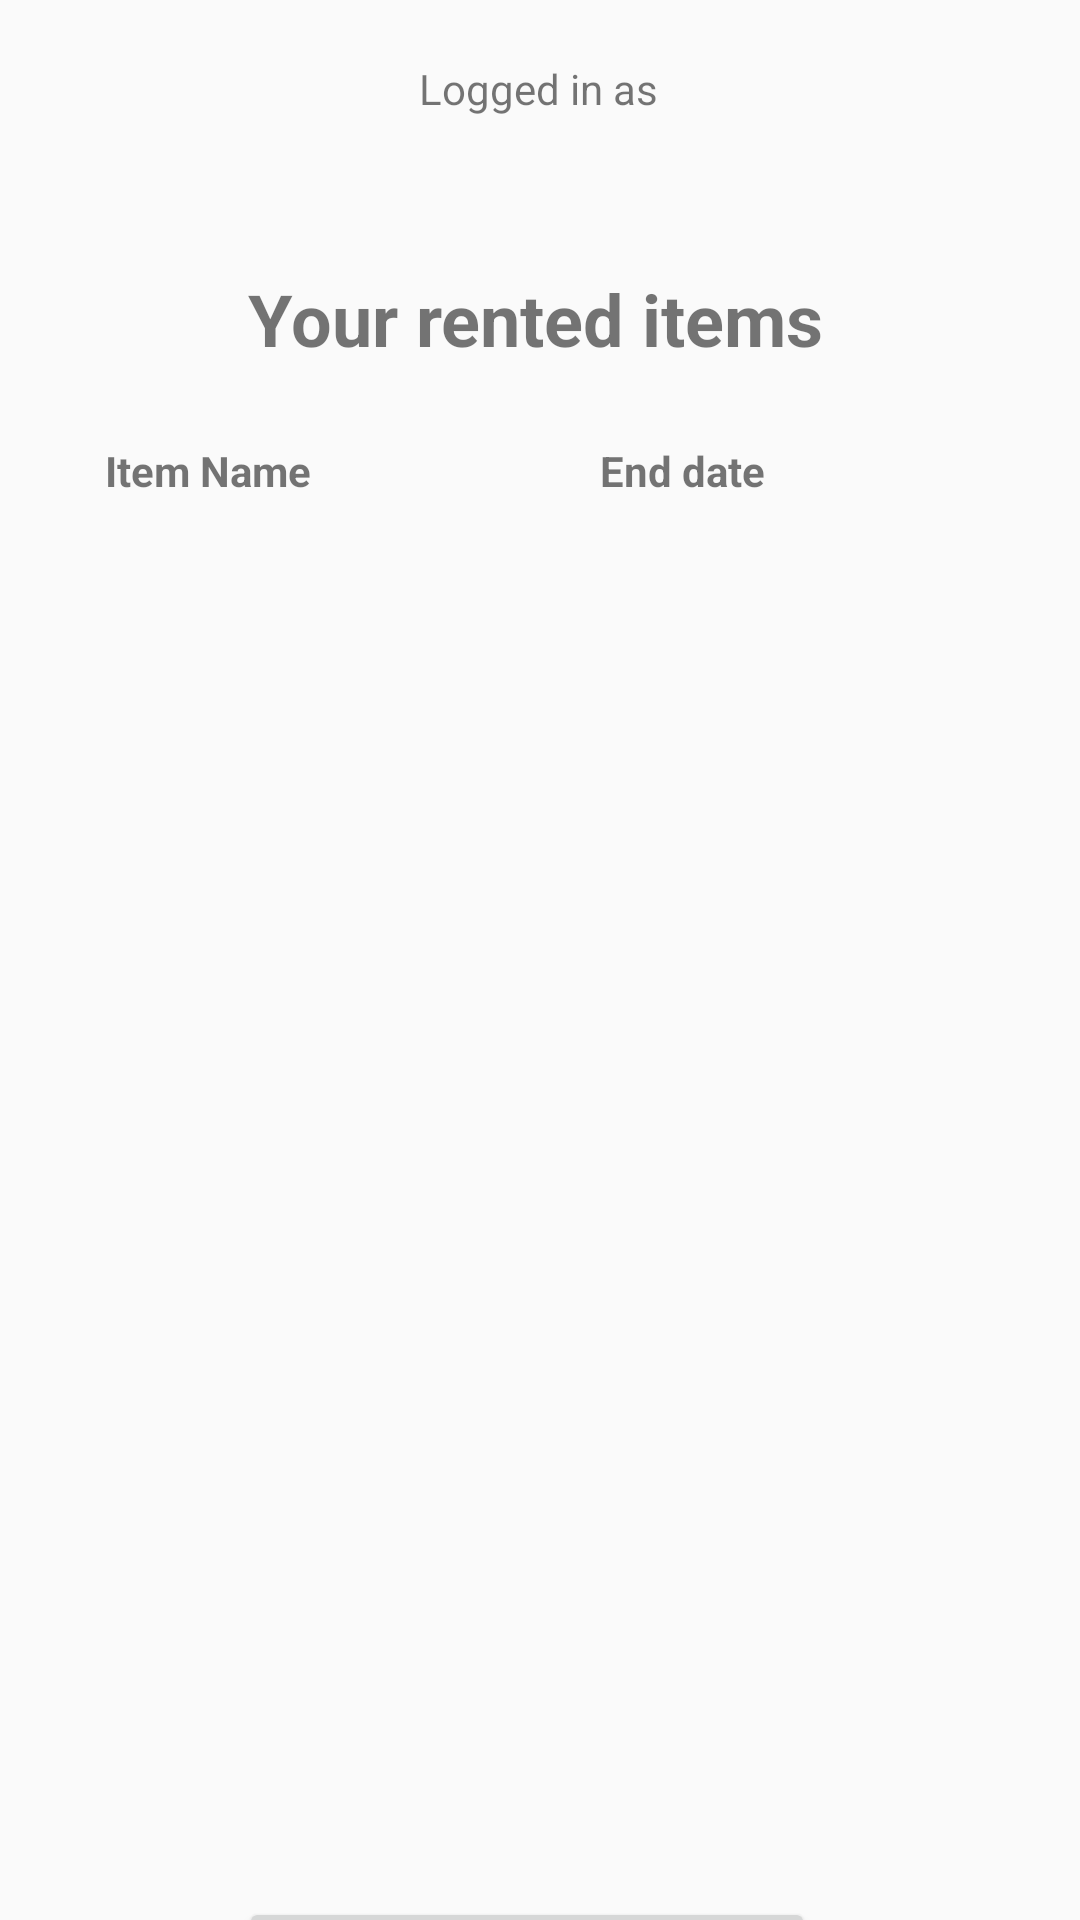

The Android layout XML behind this screen, and the referenced resources:
<!-- AndroidManifest.xml: application theme Theme.AppCompat.Light -->
<!-- res/layout/fragment_your_rented_items.xml -->
<?xml version="1.0" encoding="utf-8"?>
<androidx.constraintlayout.widget.ConstraintLayout xmlns:android="http://schemas.android.com/apk/res/android"
    xmlns:app="http://schemas.android.com/apk/res-auto"
    xmlns:tools="http://schemas.android.com/tools"
    android:layout_width="match_parent"
    android:layout_height="match_parent"
    tools:context=".FragmentLoans">

    <TextView
        android:id="@+id/rentedOwnItemsLoansTitle"
        android:layout_width="wrap_content"
        android:layout_height="wrap_content"
        android:layout_marginStart="175dp"
        android:layout_marginTop="90dp"
        android:layout_marginEnd="178dp"
        android:text="Your rented items"
        android:textSize="24sp"
        android:textStyle="bold"
        app:layout_constraintEnd_toEndOf="parent"
        app:layout_constraintStart_toStartOf="parent"
        app:layout_constraintTop_toTopOf="parent" />

    <androidx.recyclerview.widget.RecyclerView
        android:id="@+id/rvOwnRentedItems"
        android:layout_width="413dp"
        android:layout_height="350dp"
        android:layout_marginStart="1dp"
        android:layout_marginTop="60dp"
        android:layout_marginEnd="1dp"
        app:layoutManager="androidx.recyclerview.widget.GridLayoutManager"
        app:layout_constraintBottom_toBottomOf="parent"
        app:layout_constraintEnd_toEndOf="parent"
        app:layout_constraintHorizontal_bias="1.0"
        app:layout_constraintStart_toStartOf="parent"
        app:layout_constraintTop_toBottomOf="@+id/rentedOwnItemsLoansTitle"
        app:layout_constraintVertical_bias="0.0"
        app:spanCount="4" />

    <TextView
        android:id="@+id/rentedOwnItemsNameTitle"
        android:layout_width="wrap_content"
        android:layout_height="wrap_content"
        android:layout_marginStart="35dp"
        android:layout_marginTop="25dp"
        android:text="Item Name"
        android:textStyle="bold"
        app:layout_constraintStart_toStartOf="parent"
        app:layout_constraintTop_toBottomOf="@+id/rentedOwnItemsLoansTitle" />

    <TextView
        android:id="@+id/rentedOwnItemsEndDateTitle"
        android:layout_width="wrap_content"
        android:layout_height="wrap_content"
        android:layout_marginStart="200dp"
        android:layout_marginTop="25dp"
        android:text="End date"
        android:textStyle="bold"
        app:layout_constraintStart_toStartOf="parent"
        app:layout_constraintTop_toBottomOf="@+id/rentedOwnItemsLoansTitle" />

    <TextView
        android:id="@+id/rentedOwnItemsButtonTitle"
        android:layout_width="wrap_content"
        android:layout_height="wrap_content"
        android:layout_marginStart="310dp"
        android:layout_marginTop="24dp"
        android:text=""
        android:textStyle="bold"
        app:layout_constraintStart_toStartOf="parent"
        app:layout_constraintTop_toBottomOf="@+id/rentedOwnItemsLoansTitle" />

    <Button
        android:id="@+id/itemOwnRentedButton"
        android:layout_width="wrap_content"
        android:layout_height="wrap_content"
        android:layout_marginStart="160dp"
        android:layout_marginTop="100dp"
        android:layout_marginEnd="160dp"
        android:text="List your rented items"
        app:layout_constraintEnd_toEndOf="parent"
        app:layout_constraintHorizontal_bias="0.529"
        app:layout_constraintStart_toStartOf="parent"
        app:layout_constraintTop_toBottomOf="@+id/rvOwnRentedItems" />

    <TextView
        android:id="@+id/loggedInAs"
        android:layout_width="wrap_content"
        android:layout_height="wrap_content"
        android:layout_marginStart="176dp"
        android:layout_marginTop="20dp"
        android:layout_marginEnd="177dp"
        android:text="Logged in as"
        app:layout_constraintEnd_toEndOf="parent"
        app:layout_constraintStart_toStartOf="parent"
        app:layout_constraintTop_toTopOf="parent" />

</androidx.constraintlayout.widget.ConstraintLayout>
<!-- resources referenced by this layout -->
<resources>

</resources>
